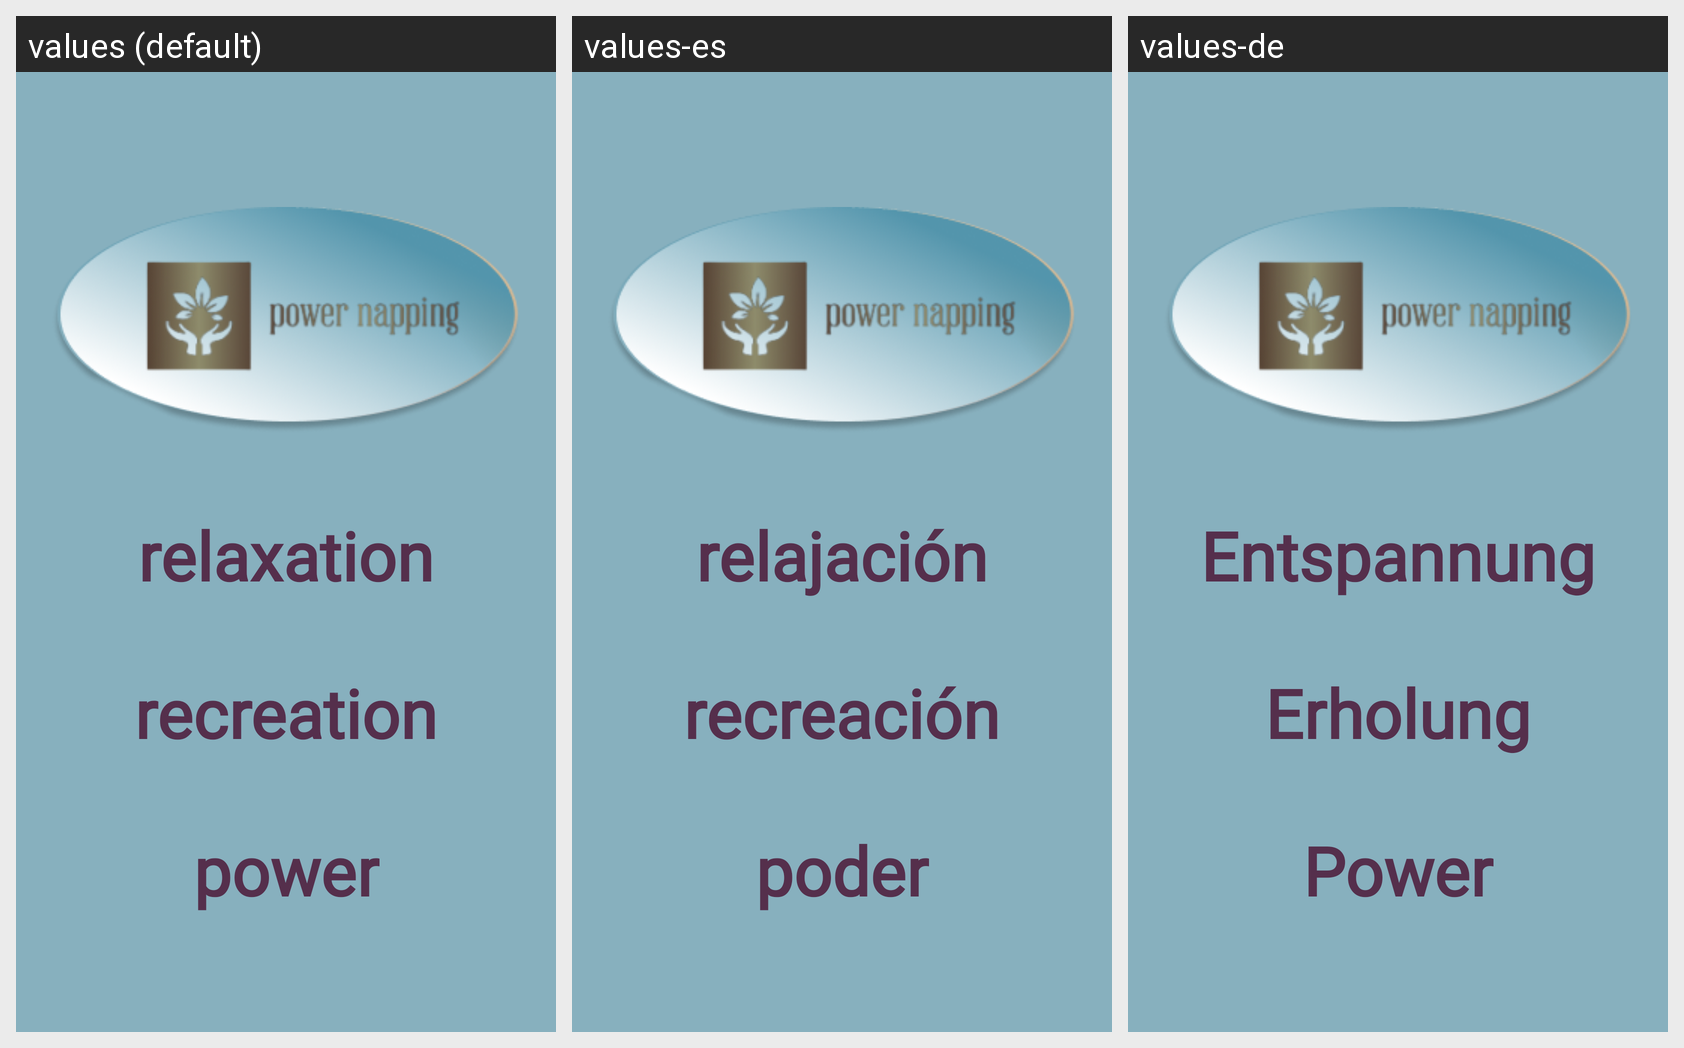

Locale-by-locale string values for the Android screen shown in this grid:
Android screen res/layout/fragment_splash.xml rendered under 3 locales, left to right: values (default), values-es, values-de. Device: Nexus 5 (rendered at 1080×1920; each locale shown at half size, 540×960, under a caption strip naming it); theme Theme.PowerNapping.
Strings drawn on this screen, with the default value and each locale's value (text and hints the layout hard-codes, and strings that could not be matched under every locale, appear in the picture but are not listed):

recreation
  values: recreation
  values-es: recreación
  values-de: Erholung

power
  values: power
  values-es: poder
  values-de: Power

relaxation
  values: relaxation
  values-es: relajación
  values-de: Entspannung
